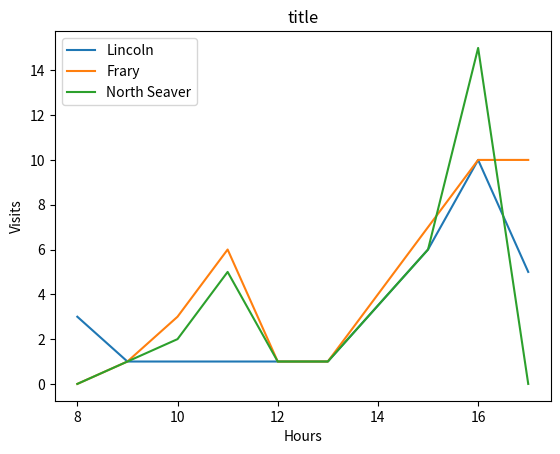

Recreate this plot in Python.
import matplotlib.pyplot as plt

data = {"Lincoln": {8: 3, 9: 1, 10: 1, 11: 1, 12: 1, 13: 1, 15: 6, 16: 10, 17: 5}, 
        "Frary": {8: 0, 9: 1, 10: 3, 11: 6, 12: 1, 13: 1, 15: 7, 16: 10, 17: 10}, 
        "North Seaver": {8: 0, 9: 1, 10: 2, 11: 5, 12: 1, 13: 1, 15: 6, 16: 15, 17: 0}}

def plot_data(data):
    for i,j in data.items():
        x = j.keys()
        y = j.values()

        plt.plot(x,y, label = i)
    plt.legend()
    plt.xlabel("Hours")
    plt.ylabel("Visits")
    plt.title("title")
    plt.savefig("hourly_traffic.png") # saves the graph to a png file  
    # plt.show() # uncomment this to see the graph

plot_data(data)